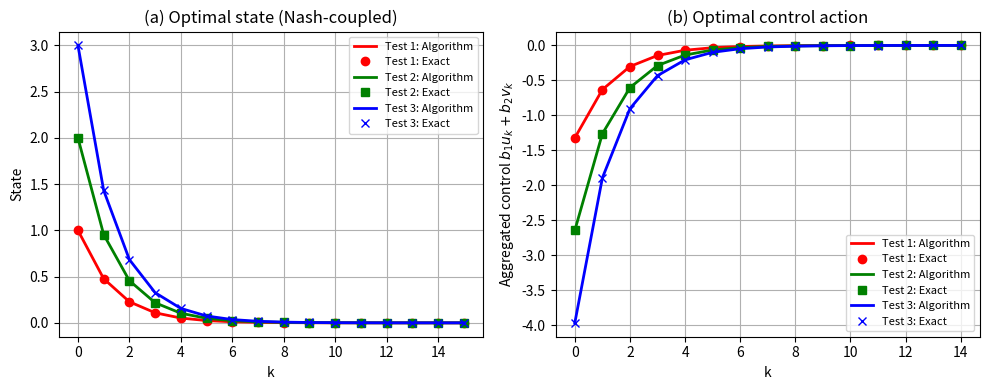
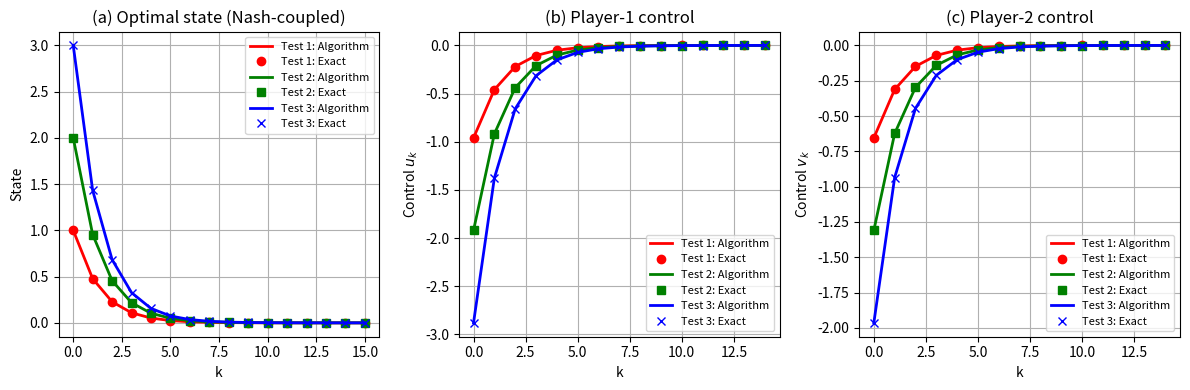

These figures' Python source, in order:
import numpy as np
import matplotlib.pyplot as plt

# ============================================================
# Nash-coupled LQ toy example (two controllers)
# System:
#   x_{k+1} = a x_k + b1 u_k + b2 v_k
# Costs:
#   J1 = Σ ( q1 x_k^2 + r1 u_k^2 + s1 u_k v_k ) + p1 x_N^2
#   J2 = Σ ( q2 x_k^2 + r2 v_k^2 + s2 u_k v_k ) + p2 x_N^2
#
# Nash conditions:
#   dJ1/du_k = 0,  dJ2/dv_k = 0   for k=0..N-1
#
# We'll compare:
#   - "Algorithm": Newton on Nash mapping F(z)=0 using exact Jacobian
#   - "Exact": one-shot linear solve z* = -J^{-1}F(0) (since LQ => F is affine)
# ============================================================

def rollout(a, b1, b2, x0, u, v):
    N = len(u)
    x = np.zeros(N + 1, dtype=float)
    x[0] = float(x0)
    for k in range(N):
        x[k + 1] = a * x[k] + b1 * u[k] + b2 * v[k]
    return x

def nash_residual(a, b1, b2, x0, u, v, q1, r1, s1, p1, q2, r2, s2, p2):
    """
    Costates:
      lam1_N = 2 p1 x_N,  lam1_k = 2 q1 x_k + a lam1_{k+1}
      lam2_N = 2 p2 x_N,  lam2_k = 2 q2 x_k + a lam2_{k+1}
    Stationarity:
      g1_k = 2 r1 u_k + s1 v_k + b1 lam1_{k+1}
      g2_k = 2 r2 v_k + s2 u_k + b2 lam2_{k+1}
    """
    N = len(u)
    x = rollout(a, b1, b2, x0, u, v)

    lam1 = np.zeros(N + 1, dtype=float)
    lam2 = np.zeros(N + 1, dtype=float)
    lam1[N] = 2.0 * p1 * x[N]
    lam2[N] = 2.0 * p2 * x[N]
    for k in range(N - 1, -1, -1):
        lam1[k] = 2.0 * q1 * x[k] + a * lam1[k + 1]
        lam2[k] = 2.0 * q2 * x[k] + a * lam2[k + 1]

    g1 = np.zeros(N, dtype=float)
    g2 = np.zeros(N, dtype=float)
    for k in range(N):
        g1[k] = 2.0 * r1 * u[k] + s1 * v[k] + b1 * lam1[k + 1]
        g2[k] = 2.0 * r2 * v[k] + s2 * u[k] + b2 * lam2[k + 1]

    F = np.concatenate([g1, g2], axis=0)
    return F, x

def compute_state_sensitivities(a, b1, b2, N):
    DxDu = np.zeros((N + 1, N), dtype=float)
    DxDv = np.zeros((N + 1, N), dtype=float)
    for j in range(N):
        DxDu[j + 1, j] += b1
        DxDv[j + 1, j] += b2
        for t in range(j + 2, N + 1):
            DxDu[t, j] = a * DxDu[t - 1, j]
            DxDv[t, j] = a * DxDv[t - 1, j]
    return DxDu, DxDv

def compute_costate_sensitivities(a, q, p, DxDctrl):
    N = DxDctrl.shape[0] - 1
    Dlam = np.zeros_like(DxDctrl)
    Dlam[N, :] = 2.0 * p * DxDctrl[N, :]
    for k in range(N - 1, -1, -1):
        Dlam[k, :] = 2.0 * q * DxDctrl[k, :] + a * Dlam[k + 1, :]
    return Dlam

def nash_jacobian(a, b1, b2, N, q1, r1, s1, p1, q2, r2, s2, p2):
    DxDu, DxDv = compute_state_sensitivities(a, b1, b2, N)
    Dlam1Du = compute_costate_sensitivities(a, q1, p1, DxDu)
    Dlam1Dv = compute_costate_sensitivities(a, q1, p1, DxDv)
    Dlam2Du = compute_costate_sensitivities(a, q2, p2, DxDu)
    Dlam2Dv = compute_costate_sensitivities(a, q2, p2, DxDv)

    Juu = np.zeros((N, N), dtype=float)
    Juv = np.zeros((N, N), dtype=float)
    Jvu = np.zeros((N, N), dtype=float)
    Jvv = np.zeros((N, N), dtype=float)

    for k in range(N):
        Juu[k, :] = b1 * Dlam1Du[k + 1, :]
        Juv[k, :] = b1 * Dlam1Dv[k + 1, :]
        Jvu[k, :] = b2 * Dlam2Du[k + 1, :]
        Jvv[k, :] = b2 * Dlam2Dv[k + 1, :]

        Juu[k, k] += 2.0 * r1
        Juv[k, k] += s1
        Jvu[k, k] += s2
        Jvv[k, k] += 2.0 * r2

    top = np.concatenate([Juu, Juv], axis=1)
    bot = np.concatenate([Jvu, Jvv], axis=1)
    return np.concatenate([top, bot], axis=0)

def exact_open_loop_nash(a, b1, b2, x0, N, q1, r1, s1, p1, q2, r2, s2, p2):
    J = nash_jacobian(a, b1, b2, N, q1, r1, s1, p1, q2, r2, s2, p2)
    z0 = np.zeros(2 * N, dtype=float)
    F0, _ = nash_residual(a, b1, b2, x0, z0[:N], z0[N:], q1, r1, s1, p1, q2, r2, s2, p2)
    z_star = np.linalg.solve(J, -F0)
    u_star = z_star[:N]
    v_star = z_star[N:]
    x_star = rollout(a, b1, b2, x0, u_star, v_star)
    return u_star, v_star, x_star

def newton_solve_nash(a, b1, b2, x0, N, q1, r1, s1, p1, q2, r2, s2, p2,
                      max_iter=30, tol=1e-12):
    J = nash_jacobian(a, b1, b2, N, q1, r1, s1, p1, q2, r2, s2, p2)
    J = J + 1e-14 * np.eye(J.shape[0])

    z = np.zeros(2 * N, dtype=float)
    for _ in range(max_iter):
        F, _ = nash_residual(a, b1, b2, x0, z[:N], z[N:], q1, r1, s1, p1, q2, r2, s2, p2)
        if np.linalg.norm(F, np.inf) < tol:
            break
        dz = np.linalg.solve(J, -F)

        # very light backtracking to avoid overshoot (usually 1.0 works for LQ)
        alpha = 1.0
        z_new = z + alpha * dz
        F_new, _ = nash_residual(a, b1, b2, x0, z_new[:N], z_new[N:], q1, r1, s1, p1, q2, r2, s2, p2)
        while np.linalg.norm(F_new, np.inf) > 0.9 * np.linalg.norm(F, np.inf) and alpha > 1e-6:
            alpha *= 0.5
            z_new = z + alpha * dz
            F_new, _ = nash_residual(a, b1, b2, x0, z_new[:N], z_new[N:], q1, r1, s1, p1, q2, r2, s2, p2)

        z = z_new

    u = z[:N]
    v = z[N:]
    x = rollout(a, b1, b2, x0, u, v)
    return u, v, x

def make_fig2_like_nash_two_panel():
    # -------- parameters: you can tune to match your manuscript style --------
    a = 1.8
    b1 = 0.9
    b2 = 0.7
    N = 15

    q1, r1, s1, p1 = 1.0, 3.0, 0.6, 3.0
    q2, r2, s2, p2 = 0.8, 2.5, 0.5, 2.0

    x0_list = [1.0, 2.0, 3.0]

    alg_x, alg_utot = [], []
    ex_x,  ex_utot  = [], []

    for x0 in x0_list:
        u_alg, v_alg, x_alg = newton_solve_nash(a, b1, b2, x0, N, q1, r1, s1, p1, q2, r2, s2, p2)
        u_ex,  v_ex,  x_ex  = exact_open_loop_nash(a, b1, b2, x0, N, q1, r1, s1, p1, q2, r2, s2, p2)

        # 合成控制：真实进入系统的控制作用
        utot_alg = b1 * u_alg + b2 * v_alg
        utot_ex  = b1 * u_ex  + b2 * v_ex

        alg_x.append(x_alg);  alg_utot.append(utot_alg)
        ex_x.append(x_ex);    ex_utot.append(utot_ex)

    k_state = np.arange(N + 1)
    k_ctrl  = np.arange(N)

    colors  = ["r", "g", "b"]
    markers = ["o", "s", "x"]

    plt.figure(figsize=(10, 4))

    # (a) state
    plt.subplot(1, 2, 1)
    for i, x0 in enumerate(x0_list):
        plt.plot(k_state, alg_x[i], color=colors[i], linewidth=2, label=f"Test {i+1}: Algorithm")
        plt.plot(k_state, ex_x[i], linestyle="None", marker=markers[i], color=colors[i], markersize=6,
                 label=f"Test {i+1}: Exact")
    plt.xlabel("k"); plt.ylabel("State")
    plt.title("(a) Optimal state (Nash-coupled)")
    plt.grid(True); plt.legend(fontsize=8)

    # (b) "control": use aggregated control action
    plt.subplot(1, 2, 2)
    for i, x0 in enumerate(x0_list):
        plt.plot(k_ctrl, alg_utot[i], color=colors[i], linewidth=2, label=f"Test {i+1}: Algorithm")
        plt.plot(k_ctrl, ex_utot[i], linestyle="None", marker=markers[i], color=colors[i], markersize=6,
                 label=f"Test {i+1}: Exact")
    plt.xlabel("k"); plt.ylabel(r"Aggregated control $b_1u_k+b_2v_k$")
    plt.title("(b) Optimal control action")
    plt.grid(True); plt.legend(fontsize=8)

    plt.tight_layout()
    plt.savefig("nash_fig2_like.png", dpi=150, bbox_inches="tight")
    plt.close()

def make_fig2_like_nash_three_panel():
    # -------- parameters: tune to match your manuscript if needed --------
    a = 1.8
    b1 = 0.9
    b2 = 0.7
    N = 15

    q1, r1, s1, p1 = 1.0, 3.0, 0.6, 3.0
    q2, r2, s2, p2 = 0.8, 2.5, 0.5, 2.0

    x0_list = [1.0, 2.0, 3.0]

    alg_x, alg_u, alg_v = [], [], []
    ex_x,  ex_u,  ex_v  = [], [], []

    for x0 in x0_list:
        # Algorithm (Newton on Nash mapping with exact Jacobian)
        u_alg, v_alg, x_alg = newton_solve_nash(
            a, b1, b2, x0, N, q1, r1, s1, p1, q2, r2, s2, p2,
            max_iter=30, tol=1e-12
        )

        # Exact open-loop Nash (one linear solve)
        u_ex, v_ex, x_ex = exact_open_loop_nash(
            a, b1, b2, x0, N, q1, r1, s1, p1, q2, r2, s2, p2
        )

        alg_x.append(x_alg); alg_u.append(u_alg); alg_v.append(v_alg)
        ex_x.append(x_ex);   ex_u.append(u_ex);   ex_v.append(v_ex)

    k_state = np.arange(N + 1)
    k_ctrl  = np.arange(N)

    colors  = ["r", "g", "b"]
    markers = ["o", "s", "x"]

    plt.figure(figsize=(12, 4))

    # (a) state
    plt.subplot(1, 3, 1)
    for i, x0 in enumerate(x0_list):
        plt.plot(k_state, alg_x[i], color=colors[i], linewidth=2,
                 label=f"Test {i+1}: Algorithm")
        plt.plot(k_state, ex_x[i], linestyle="None", marker=markers[i],
                 color=colors[i], markersize=6,
                 label=f"Test {i+1}: Exact")
    plt.xlabel("k")
    plt.ylabel("State")
    plt.title("(a) Optimal state (Nash-coupled)")
    plt.grid(True)
    plt.legend(fontsize=8)

    # (b) player-1 control u_k
    plt.subplot(1, 3, 2)
    for i, x0 in enumerate(x0_list):
        plt.plot(k_ctrl, alg_u[i], color=colors[i], linewidth=2,
                 label=f"Test {i+1}: Algorithm")
        plt.plot(k_ctrl, ex_u[i], linestyle="None", marker=markers[i],
                 color=colors[i], markersize=6,
                 label=f"Test {i+1}: Exact")
    plt.xlabel("k")
    plt.ylabel(r"Control $u_k$")
    plt.title("(b) Player-1 control")
    plt.grid(True)
    plt.legend(fontsize=8)

    # (c) player-2 control v_k
    plt.subplot(1, 3, 3)
    for i, x0 in enumerate(x0_list):
        plt.plot(k_ctrl, alg_v[i], color=colors[i], linewidth=2,
                 label=f"Test {i+1}: Algorithm")
        plt.plot(k_ctrl, ex_v[i], linestyle="None", marker=markers[i],
                 color=colors[i], markersize=6,
                 label=f"Test {i+1}: Exact")
    plt.xlabel("k")
    plt.ylabel(r"Control $v_k$")
    plt.title("(c) Player-2 control")
    plt.grid(True)
    plt.legend(fontsize=8)

    plt.tight_layout()
    plt.savefig("nash_fig2_like_nash_two_panel.png", dpi=150, bbox_inches="tight")
    plt.close()


if __name__ == "__main__":
    make_fig2_like_nash_two_panel()
    make_fig2_like_nash_three_panel()
